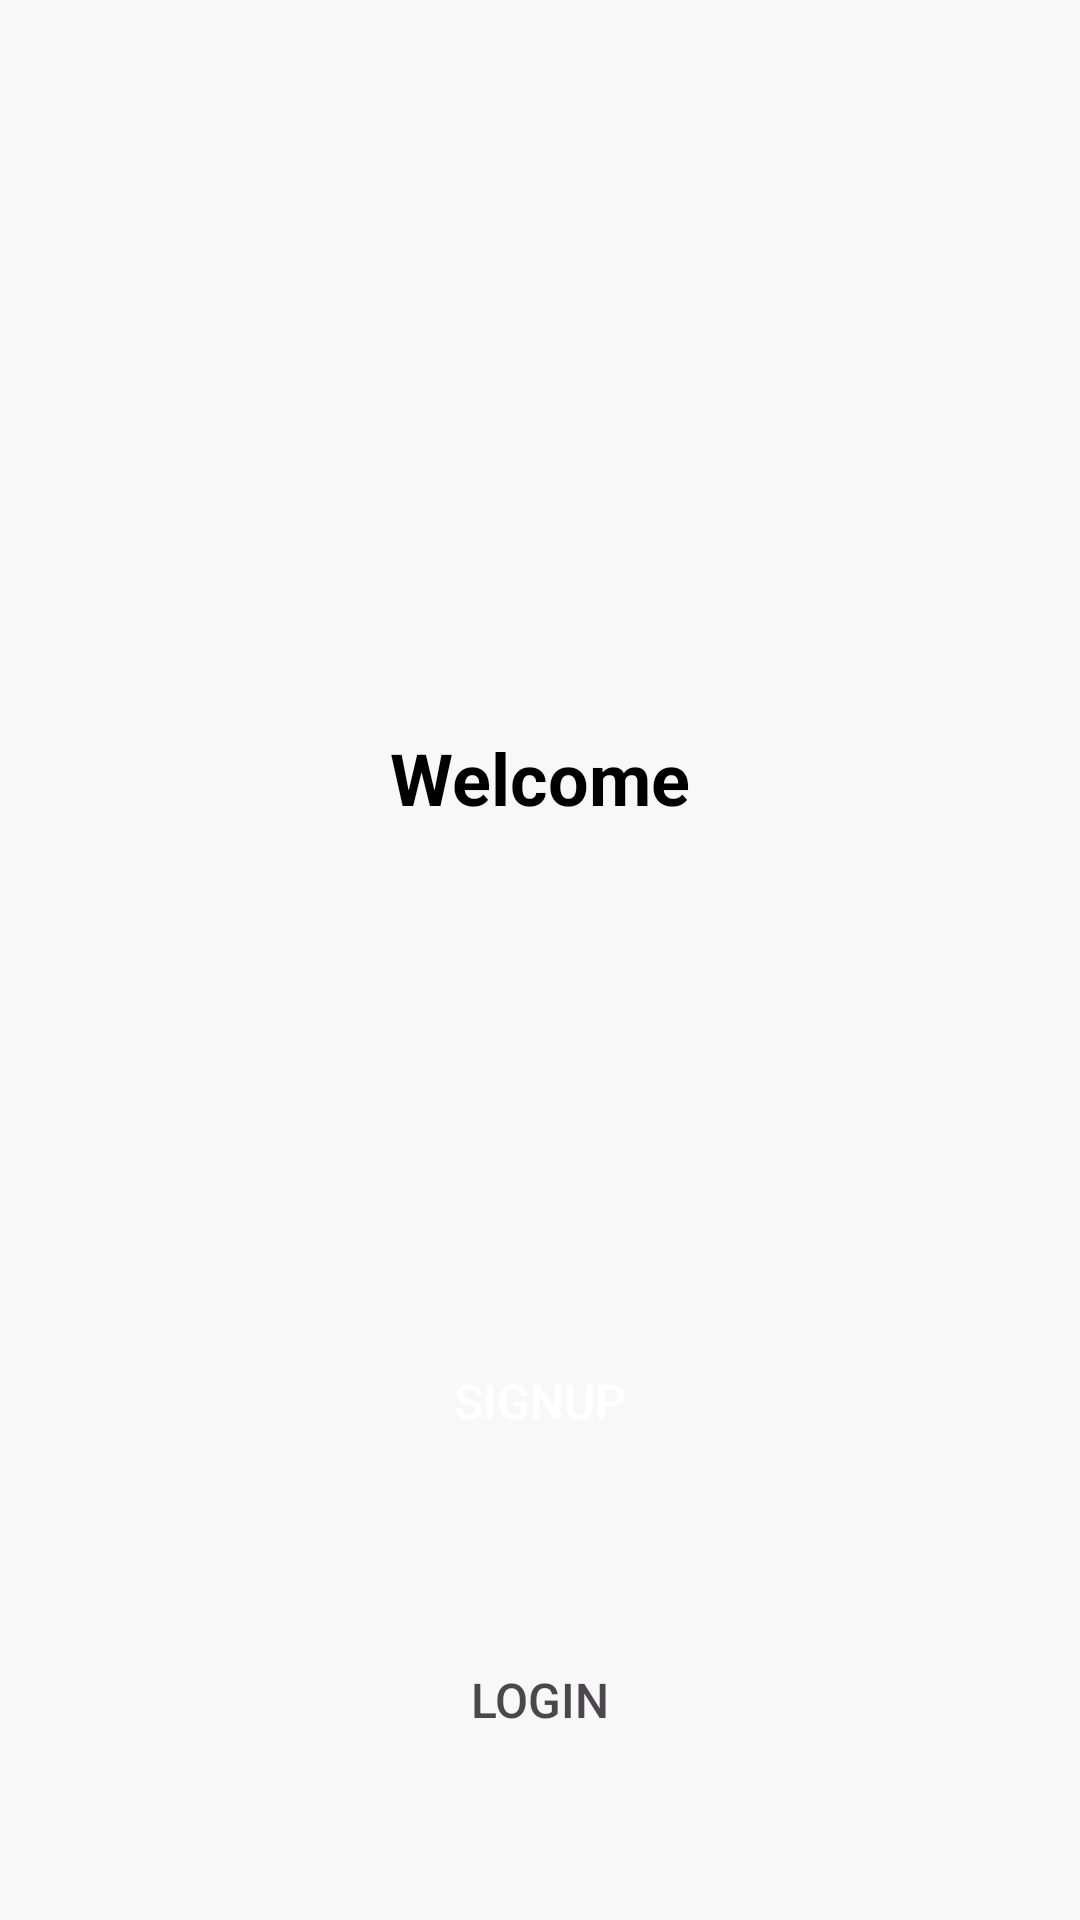

Produce the Android XML layout that renders to this screen, including the resource entries it uses.
<!-- AndroidManifest.xml: application theme Theme.LoginRegistrationUsingRoom -->
<!-- res/layout/fragment_on_board.xml -->
<?xml version="1.0" encoding="utf-8"?>
<androidx.constraintlayout.widget.ConstraintLayout xmlns:android="http://schemas.android.com/apk/res/android"
    xmlns:app="http://schemas.android.com/apk/res-auto"
    xmlns:tools="http://schemas.android.com/tools"
    android:layout_width="match_parent"
    android:layout_height="match_parent"
    tools:context=".ui.screens.OnBoardFragment">

    <TextView
        android:id="@+id/text"
        android:layout_width="wrap_content"
        android:layout_height="wrap_content"
        android:text="@string/welcome"
        android:textColor="@color/black"
        android:textSize="24sp"
        android:textStyle="bold"
        app:layout_constraintBottom_toBottomOf="parent"
        app:layout_constraintEnd_toEndOf="parent"
        app:layout_constraintStart_toStartOf="parent"
        app:layout_constraintTop_toTopOf="parent"
        app:layout_constraintVertical_bias="0.4" />

    <Button
        android:id="@+id/bt_signup"
        style="@style/ButtonTextStyle2_Selected_Primary"
        android:layout_width="160dp"
        android:layout_height="52dp"
        android:text="@string/signup"
        app:layout_constraintBottom_toBottomOf="parent"
        app:layout_constraintEnd_toEndOf="parent"
        app:layout_constraintStart_toStartOf="parent"
        app:layout_constraintTop_toTopOf="parent"
        app:layout_constraintVertical_bias="0.75" />

    <Button
        android:id="@+id/bt_login"
        style="@style/ButtonTextStyle2_UnSelected"
        android:layout_width="160dp"
        android:layout_height="52dp"
        android:layout_marginVertical="12dp"
        android:text="@string/login"
        app:layout_constraintBottom_toBottomOf="parent"
        app:layout_constraintEnd_toEndOf="@id/bt_signup"
        app:layout_constraintStart_toStartOf="@id/bt_signup"
        app:layout_constraintTop_toBottomOf="@id/bt_signup" />


</androidx.constraintlayout.widget.ConstraintLayout>
<!-- resources referenced by this layout -->
<resources>
  <color name="black">#FF000000</color>
  <string name="login">Login</string>
  <string name="signup">signup</string>
  <string name="welcome">Welcome</string>
  <style name="ButtonTextStyle2_Selected_Primary">
          <item name="android:textSize">16sp</item>
          <item name="android:textAllCaps">true</item>
          <item name="android:textColor">@color/white</item>
          <item name="backgroundTint">@color/primaryColor</item>
          <item name="android:background">@drawable/btn_round_selected_1</item>
      </style>
  <style name="ButtonTextStyle2_UnSelected">
          <item name="android:textSize">16sp</item>
          <item name="android:textAllCaps">true</item>
          <item name="android:textColor">@color/secondaryColor</item>
          <item name="android:background">@drawable/btn_round_unselected_1</item>
      </style>
  <style name="Theme.LoginRegistrationUsingRoom" parent="Theme.AppCompat.DayNight.NoActionBar">
          
          
          <item name="colorPrimary">@color/white</item>
          <item name="colorPrimaryVariant">@color/primaryColorLight</item>
          <item name="colorOnPrimary">@color/white</item>
          
          <item name="colorSecondary">@color/secondaryColor</item>
          <item name="colorSecondaryVariant">@color/secondaryColorLight</item>
          <item name="colorOnSecondary">@color/black</item>
          
          <item name="android:statusBarColor">@color/secondaryColor</item>
          <item name="android:windowBackground">@color/windowBG</item>
          
          <item name="android:textColorPrimary">@color/black</item>
          <item name="android:textColorSecondary">@color/black</item>
      </style>
  <color name="white">#FFFFFFFF</color>
  <color name="primaryColor">#FB5607</color>
  <color name="secondaryColor">#4C474D</color>
  <color name="primaryColorLight">#FE8D25</color>
  <color name="secondaryColorLight">#B24C474D</color>
  <color name="windowBG">#F8F8F8</color>
</resources>
